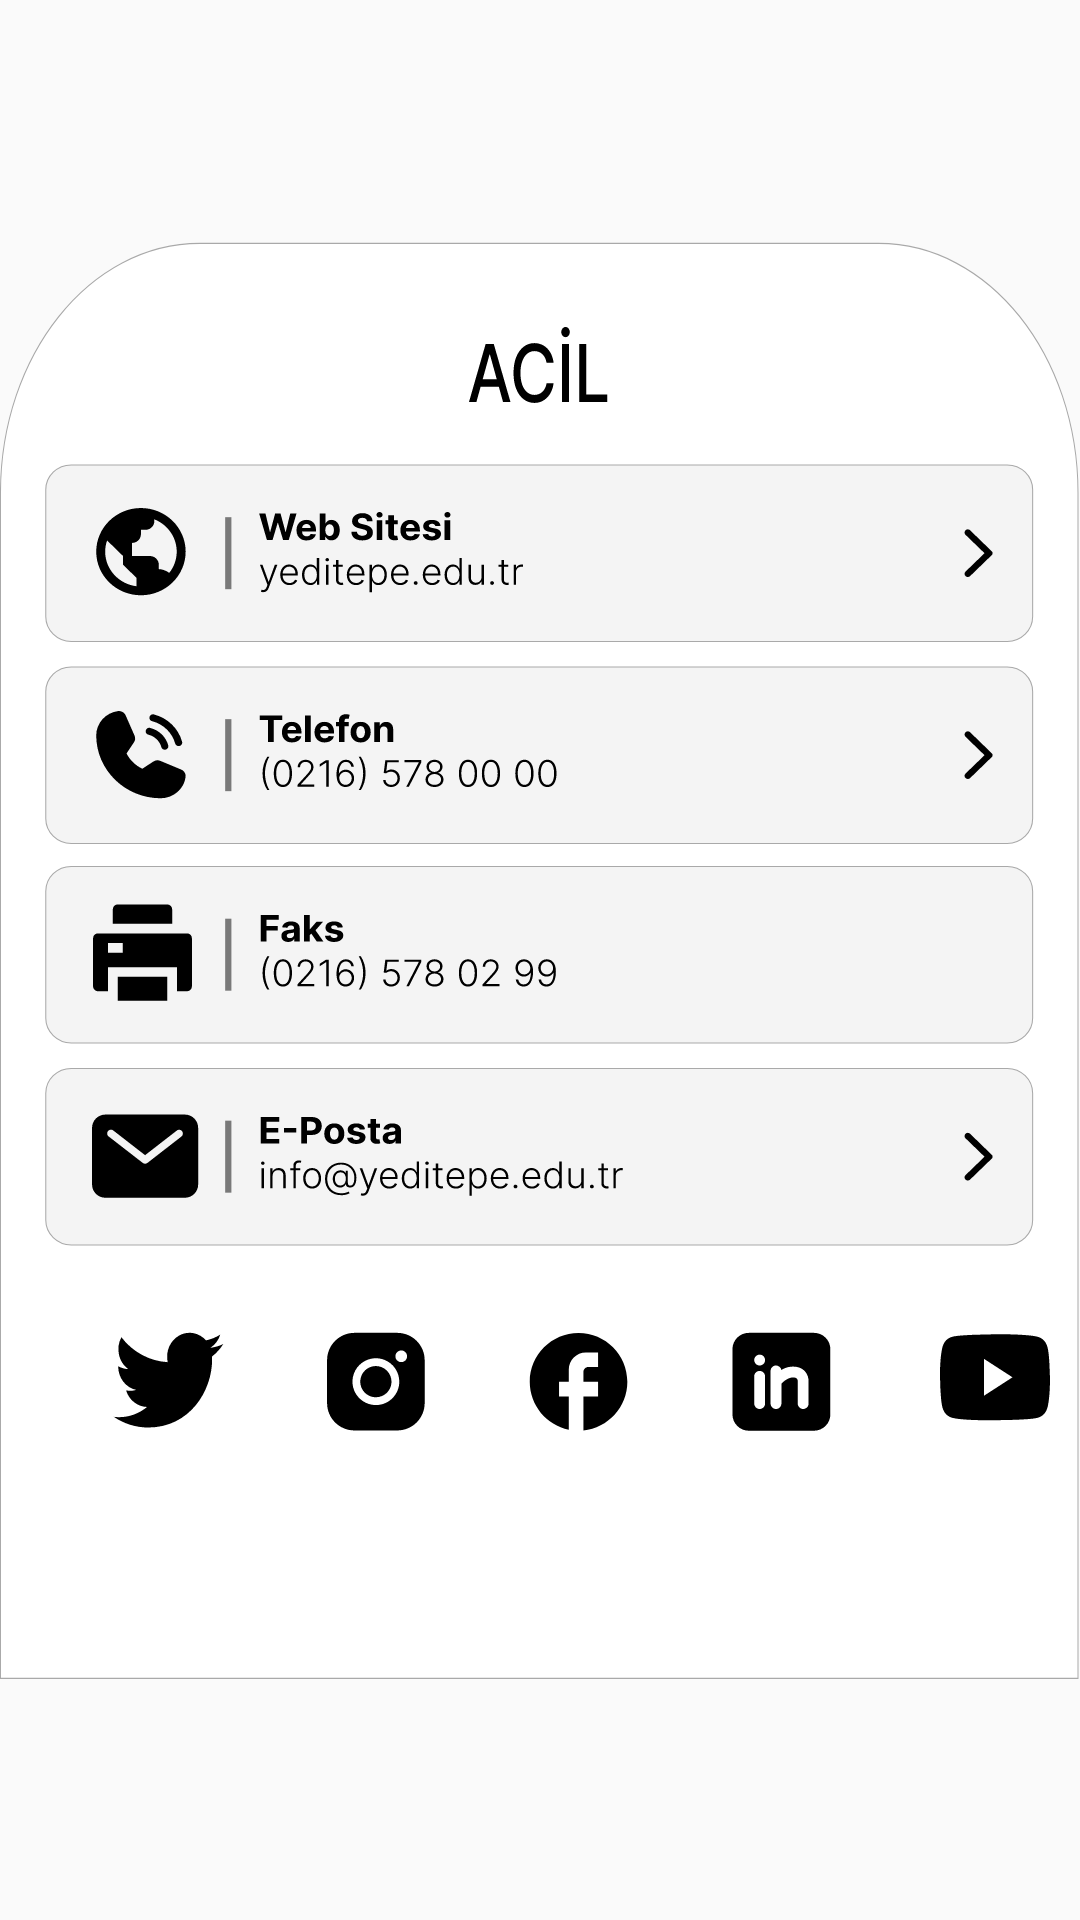

This screen was rendered from an Android layout file. Write that file and the resources it references.
<!-- AndroidManifest.xml: application theme Theme.Yeditepem -->
<!-- res/layout/fragment_urgent.xml -->
<?xml version="1.0" encoding="utf-8"?>
<androidx.constraintlayout.widget.ConstraintLayout xmlns:android="http://schemas.android.com/apk/res/android"
    xmlns:app="http://schemas.android.com/apk/res-auto"
    xmlns:tools="http://schemas.android.com/tools"
    android:layout_width="match_parent"
    android:layout_height="match_parent"
    tools:context=".UrgentFragment">

    <LinearLayout
        android:id="@+id/urgentOuterLinearLayout"
        android:layout_width="wrap_content"
        android:layout_height="wrap_content"
        app:layout_constraintBottom_toBottomOf="parent"
        app:layout_constraintEnd_toEndOf="parent"
        app:layout_constraintStart_toStartOf="parent"
        app:layout_constraintTop_toTopOf="parent"
        android:background="@drawable/urgent_complete_frame"
        android:orientation="vertical">

        <ImageButton
            android:id="@+id/urgentWebsiteButton"
            android:layout_width="wrap_content"
            android:layout_height="67dp"
            android:layout_gravity="center"
            android:layout_marginTop="70dp"
            android:backgroundTint="#00000000"
            android:clickable="true"
            android:src="@drawable/urgent_website_button" />

        <ImageButton
            android:id="@+id/urgentPhoneButton"
            android:layout_width="wrap_content"
            android:layout_height="67dp"
            android:layout_gravity="center"
            android:backgroundTint="#00000000"
            android:clickable="true"
            android:src="@drawable/urgent_phone_button" />

        <ImageView
            android:id="@+id/urgentFaxButton"
            android:layout_width="wrap_content"
            android:layout_height="67dp"
            android:src="@drawable/urgent_fax_button"
            android:layout_gravity="center"
            android:backgroundTint="#00000000" />

        <ImageButton
            android:id="@+id/urgentEmailButton"
            android:layout_width="wrap_content"
            android:layout_height="67dp"
            android:src="@drawable/urgent_email_button"
            android:layout_gravity="center"
            android:backgroundTint="#00000000"
            android:clickable="true"/>

        <LinearLayout
            android:id="@+id/urgentInnerLinearLayout"
            android:layout_width="match_parent"
            android:layout_height="wrap_content"
            android:layout_marginTop="15dp"
            android:orientation="horizontal">

            <ImageButton
                android:id="@+id/twitterButton"
                android:layout_width="wrap_content"
                android:layout_height="wrap_content"
                android:layout_marginStart="25.5dp"
                android:backgroundTint="#00000000"
                android:clickable="true"
                android:src="@drawable/urgent_twitter_button" />

            <ImageButton
                android:id="@+id/instagramButton"
                android:layout_width="wrap_content"
                android:layout_height="wrap_content"
                android:layout_marginLeft="10dp"
                android:backgroundTint="#00000000"
                android:clickable="true"
                android:src="@drawable/urgent_instagram_button" />

            <ImageButton
                android:id="@+id/facebookButton"
                android:layout_width="wrap_content"
                android:layout_height="wrap_content"
                android:layout_marginLeft="10dp"
                android:backgroundTint="#00000000"
                android:clickable="true"
                android:src="@drawable/urgent_facebook_button" />

            <ImageButton
                android:id="@+id/linkedinButton"
                android:layout_width="wrap_content"
                android:layout_height="wrap_content"
                android:layout_marginLeft="10dp"
                android:backgroundTint="#00000000"
                android:clickable="true"
                android:src="@drawable/urgent_linkedin_button" />

            <ImageButton
                android:id="@+id/youtubeButton"
                android:layout_width="wrap_content"
                android:layout_height="wrap_content"
                android:layout_marginLeft="10dp"
                android:backgroundTint="#00000000"
                android:clickable="true"
                android:src="@drawable/urgent_youtube_button" />

        </LinearLayout>

    </LinearLayout>


</androidx.constraintlayout.widget.ConstraintLayout>
<!-- resources referenced by this layout -->
<resources>
  <!-- drawable urgent_facebook_button (drawable) -->
  <vector xmlns:android="http://schemas.android.com/apk/res/android"
      android:width="34dp"
      android:height="34dp"
      android:viewportWidth="34"
      android:viewportHeight="34">
      <path
          android:fillColor="#FF000000"
          android:pathData="M33.45 16.93c0-9-7.28-16.3-16.26-16.3S0.92 7.92 0.92 16.92c0 7.89 5.6 14.46 13.01 15.97V21.82h-3.25v-4.9h3.25v-4.07c0-3.15 2.56-5.7 5.7-5.7h4.06v4.89h-3.25c-0.9 0-1.63 0.73-1.63 1.63v3.26h4.88v4.89h-4.88v11.33c8.22-0.82 14.64-7.76 14.64-16.22Z"/>
  </vector>
  <!-- drawable urgent_twitter_button (drawable) -->
  <vector xmlns:android="http://schemas.android.com/apk/res/android"
      android:width="37dp"
      android:height="33dp"
      android:viewportWidth="41"
      android:viewportHeight="34">
      <path
          android:fillColor="#FF000000"
          android:pathData="M13 33.15c15.26 0 23.61-12.52 23.61-23.35L36.6 8.74c1.62-1.16 3.02-2.6 4.14-4.26-1.52 0.66-3.13 1.1-4.78 1.3C37.7 4.75 39 3.14 39.62 1.23 38 2.2 36.21 2.86 34.35 3.22c-1.26-1.32-2.91-2.2-4.71-2.49-1.8-0.3-3.66 0.01-5.27 0.86-1.61 0.86-2.9 2.21-3.65 3.86s-0.94 3.5-0.52 5.26c-3.3-0.17-6.53-1.02-9.48-2.5C7.78 6.75 5.17 4.67 3.1 2.14c-1.06 1.8-1.38 3.95-0.9 5.98 0.47 2.04 1.72 3.82 3.47 4.98-1.31-0.04-2.6-0.4-3.75-1.02v0.11c0 1.9 0.66 3.73 1.87 5.2 1.22 1.47 2.9 2.48 4.78 2.85-0.71 0.2-1.45 0.3-2.19 0.3-0.52 0-1.04-0.05-1.55-0.15 0.53 1.63 1.56 3.06 2.96 4.08 1.39 1.02 3.06 1.59 4.8 1.62C9.63 28.36 6 29.6 2.26 29.6c-0.66 0-1.32-0.04-1.97-0.12 3.8 2.4 8.2 3.67 12.7 3.67Z"/>
  </vector>
  <!-- drawable urgent_youtube_button (drawable) -->
  <vector xmlns:android="http://schemas.android.com/apk/res/android"
      android:width="38dp"
      android:height="30dp"
      android:viewportWidth="38"
      android:viewportHeight="27">
      <path
          android:fillColor="#FF000000"
          android:pathData="M15.65 19.43l9.52-5.54-9.52-5.54v11.08ZM36.86 4.97c0.24 0.86 0.4 2.03 0.52 3.5 0.12 1.48 0.18 2.76 0.18 3.86l0.11 1.56c0 4.04-0.3 7.01-0.8 8.92-0.47 1.66-1.53 2.73-3.18 3.19-0.86 0.24-2.44 0.4-4.86 0.52-2.39 0.13-4.57 0.18-6.6 0.18l-2.9 0.11c-7.7 0-12.49-0.3-14.38-0.8-1.65-0.47-2.71-1.54-3.17-3.2-0.24-0.87-0.4-2.04-0.51-3.51-0.13-1.48-0.19-2.75-0.19-3.86l-0.1-1.55c0-4.05 0.29-7.02 0.8-8.92 0.46-1.67 1.52-2.74 3.17-3.2 0.87-0.24 2.44-0.4 4.87-0.52 2.38-0.13 4.57-0.18 6.58-0.18l2.92-0.11c7.69 0 12.48 0.3 14.37 0.81 1.65 0.46 2.71 1.53 3.17 3.2Z"/>
  </vector>
  <style name="Theme.Yeditepem" parent="Theme.AppCompat.Light.NoActionBar">
          
          <item name="colorPrimary">@color/purple_500</item>
          <item name="colorPrimaryVariant">@color/purple_700</item>
          <item name="colorOnPrimary">@color/white</item>
          
          <item name="colorSecondary">@color/teal_200</item>
          <item name="colorSecondaryVariant">@color/teal_700</item>
          <item name="colorOnSecondary">@color/black</item>
          
          <item name="android:statusBarColor">?attr/colorPrimaryVariant</item>
          
      </style>
  <!-- not gathered from this repository: default colours our renderer supplied (Android Studio template values) -->
  <color name="purple_500">#FF6200EE</color>
  <color name="purple_700">#FF3700B3</color>
  <color name="teal_200">#FF03DAC5</color>
  <color name="teal_700">#FF018786</color>
  <color name="black">#FF000000</color>
  <color name="white">#FFFFFFFF</color>
</resources>
